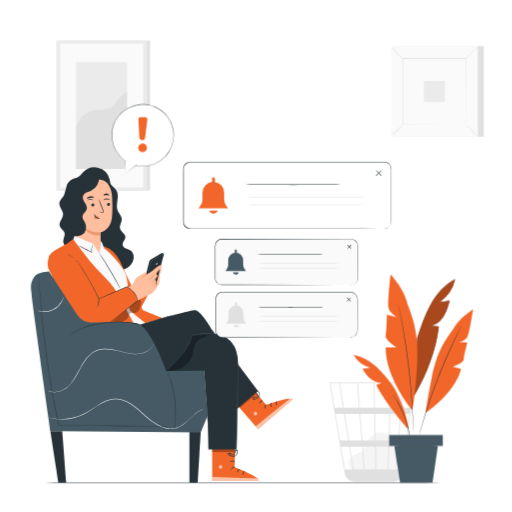
t = 0.00 s
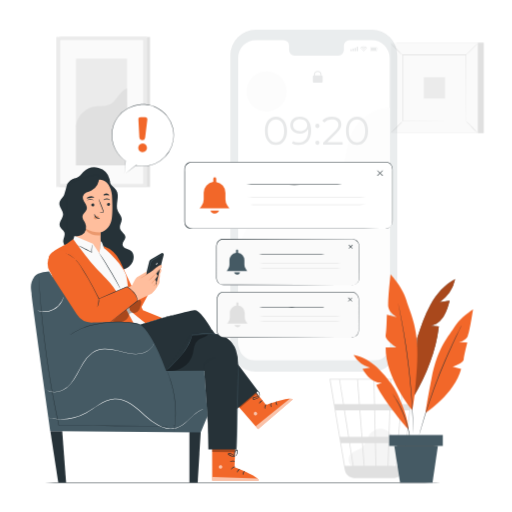
t = 0.26 s
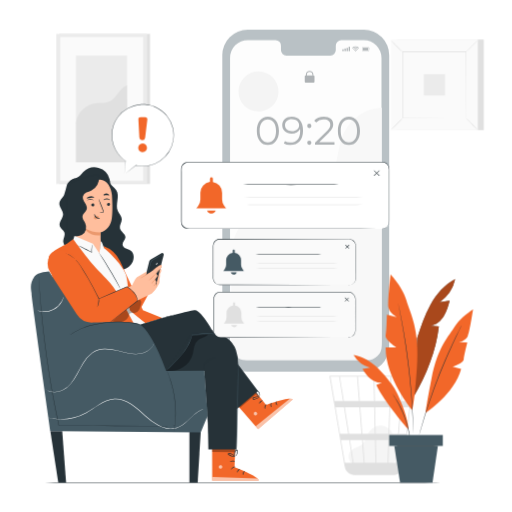
t = 0.49 s
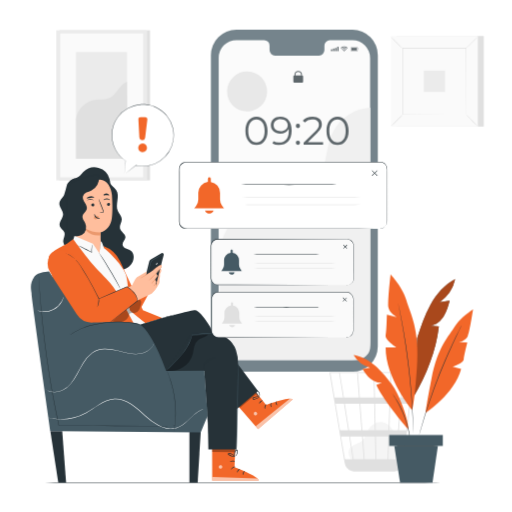
t = 0.75 s
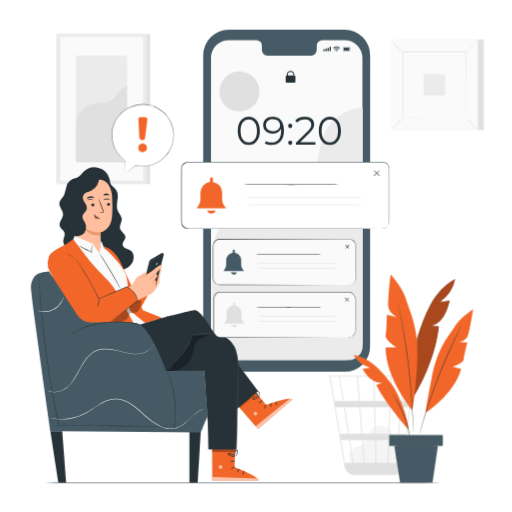
t = 1.01 s
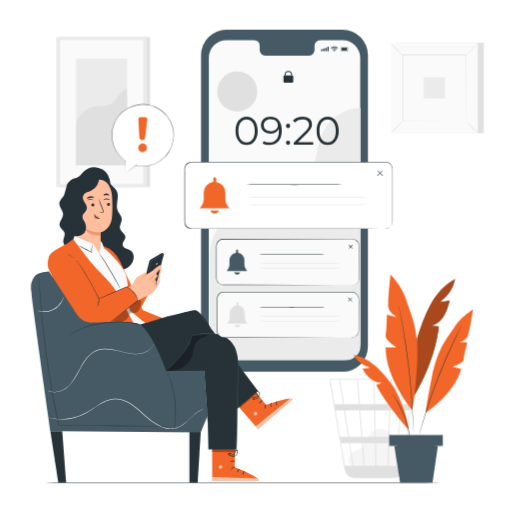
t = 1.24 s

The animated SVG that drew these frames (rendered in a browser with its animation timeline set to each time). Animation: 3 CSS @keyframes rules; one cycle of 1.50 s, repeats indefinitely.

<svg class="animated" id="freepik_stories-push-notifications" xmlns="http://www.w3.org/2000/svg" viewBox="0 0 500 500" version="1.1" xmlns:xlink="http://www.w3.org/1999/xlink" xmlns:svgjs="http://svgjs.com/svgjs"><style>svg#freepik_stories-push-notifications:not(.animated) .animable {opacity: 0;}svg#freepik_stories-push-notifications.animated #freepik--background-complete--inject-32 {animation: 1.5s Infinite  linear floating;animation-delay: 0s;}svg#freepik_stories-push-notifications.animated #freepik--Device--inject-32 {animation: 1.5s 1 forwards cubic-bezier(.36,-0.01,.5,1.38) slideRight;animation-delay: 0s;}svg#freepik_stories-push-notifications.animated #freepik--Notifications--inject-32 {animation: 1.5s Infinite  linear shake;animation-delay: 0s;}            @keyframes floating {                0% {                    opacity: 1;                    transform: translateY(0px);                }                50% {                    transform: translateY(-10px);                }                100% {                    opacity: 1;                    transform: translateY(0px);                }            }                    @keyframes slideRight {                0% {                    opacity: 0;                    transform: translateX(30px);                }                100% {                    opacity: 1;                    transform: translateX(0);                }            }                    @keyframes shake {                10%, 90% {                    transform: translate3d(-1px, 0, 0);                  }                  20%, 80% {                    transform: translate3d(2px, 0, 0);                  }                  30%, 50%, 70% {                    transform: translate3d(-4px, 0, 0);                  }                  40%, 60% {                    transform: translate3d(4px, 0, 0);                  }            }        </style><g id="freepik--background-complete--inject-32" class="animable" style="transform-origin: 263.715px 255.07px;"><rect x="57.96" y="39.59" width="88.51" height="146.52" style="fill: rgb(224, 224, 224); transform-origin: 102.215px 112.85px;" id="ellaecde9qme9" class="animable"></rect><rect x="55.02" y="39.59" width="88.51" height="146.52" style="fill: rgb(235, 235, 235); transform-origin: 99.275px 112.85px;" id="elz2eg65ypi7" class="animable"></rect><rect x="58.79" y="42.56" width="80.98" height="140.57" style="fill: rgb(250, 250, 250); transform-origin: 99.28px 112.845px;" id="el1zuaackbiqm" class="animable"></rect><rect x="74.21" y="60.83" width="49.79" height="104.04" style="fill: rgb(235, 235, 235); transform-origin: 99.105px 112.85px;" id="elt4p2jx2xhem" class="animable"></rect><path d="M74.21,128.05c-.12-9.72,8.62-19.21,18.24-20.56,4.59-.65,9.47.26,13.76-1.5,7.65-3.14,10.09-13.31,17.79-16.32l.35,75.2H74.21Z" style="fill: rgb(224, 224, 224); transform-origin: 99.2794px 127.27px;" id="el741knmzbr2x" class="animable"></path><rect x="387.52" y="45.08" width="84.89" height="88.49" style="fill: rgb(224, 224, 224); transform-origin: 429.965px 89.325px;" id="el0gl71pi74ijl" class="animable"></rect><rect x="381.77" y="45.08" width="84.89" height="88.49" style="fill: rgb(250, 250, 250); transform-origin: 424.215px 89.325px;" id="elaugondb2zgd" class="animable"></rect><path d="M466.68,133.59H381.74V45.05h84.94Zm-84.89-.05h84.84V45.1H381.79Z" style="fill: rgb(224, 224, 224); transform-origin: 424.21px 89.32px;" id="el4ljx2weaw8i" class="animable"></path><rect x="393.18" y="56.97" width="62.07" height="64.7" style="fill: rgb(250, 250, 250); transform-origin: 424.215px 89.32px;" id="el6sud61oy7h3" class="animable"></rect><path d="M393.18,122.1a9.77,9.77,0,0,1-1.53,1.78c-1,1.05-2.39,2.46-3.95,4s-3,2.91-4.05,3.88a9.63,9.63,0,0,1-1.8,1.5,10.18,10.18,0,0,1,1.53-1.78c1-1,2.38-2.46,3.95-4s3-2.92,4.06-3.89A9.82,9.82,0,0,1,393.18,122.1Z" style="fill: rgb(224, 224, 224); transform-origin: 387.515px 127.68px;" id="elf5j2pnpa5q5" class="animable"></path><path d="M455.25,121.94a10.63,10.63,0,0,1,1.78,1.53c1,1,2.46,2.39,4,4s2.9,3,3.88,4.06a9.43,9.43,0,0,1,1.49,1.79,10,10,0,0,1-1.77-1.52c-1.05-1-2.47-2.39-4-4s-2.92-3-3.89-4.06A9.44,9.44,0,0,1,455.25,121.94Z" style="fill: rgb(224, 224, 224); transform-origin: 460.825px 127.63px;" id="el2es0ayc0425" class="animable"></path><path d="M455.08,57.15a9.77,9.77,0,0,1,1.53-1.78c1-1,2.38-2.47,3.94-4s3-2.91,4.06-3.89A10.38,10.38,0,0,1,466.4,46a10,10,0,0,1-1.52,1.77c-1,1.05-2.39,2.47-4,4s-3,2.92-4.06,3.89A11.09,11.09,0,0,1,455.08,57.15Z" style="fill: rgb(224, 224, 224); transform-origin: 460.74px 51.575px;" id="ele0zrzejmrfq" class="animable"></path><path d="M393,57.3a9.77,9.77,0,0,1-1.78-1.53c-1.05-1-2.46-2.38-4-3.94s-2.91-3-3.88-4.06a10.21,10.21,0,0,1-1.5-1.79,9.8,9.8,0,0,1,1.78,1.52c1,1,2.46,2.39,4,4s2.92,3,3.89,4.06A9.86,9.86,0,0,1,393,57.3Z" style="fill: rgb(224, 224, 224); transform-origin: 387.42px 51.64px;" id="elm42tmyek7l" class="animable"></path><path d="M455.08,121.67a1.92,1.92,0,0,1,0-.31c0-.22,0-.52,0-.91,0-.81,0-2,0-3.49,0-3.06,0-7.52-.06-13.18,0-11.34-.07-27.48-.12-46.81l.24.24-61.89,0h0l.27-.28c0,23.75,0,46,0,64.7l-.24-.23,44.82.12,12.58.06,3.34,0h1.16a1.45,1.45,0,0,1-.28,0H454l-3.29,0-12.53.06-45,.12h-.24v-.24c0-18.73,0-40.95,0-64.7V56.7h.29l61.89,0h.24V57c-.06,19.4-.1,35.59-.13,47,0,5.64,0,10.08-.06,13.13q0,2.25,0,3.45c0,.37,0,.66,0,.87S455.08,121.68,455.08,121.67Z" style="fill: rgb(224, 224, 224); transform-origin: 424.15px 89.23px;" id="elc8e3nxgqjuc" class="animable"></path><rect x="413.86" y="78.97" width="20.71" height="20.71" style="fill: rgb(235, 235, 235); transform-origin: 424.215px 89.325px;" id="elwb5u2a4u7se" class="animable"></rect><path d="M344.2,459.75c-1.76-1.51-5.7-6.3-2.66-11.88,1.11-2,3.48-3.06,5.61-4s4.39-1.68,6.16-3.19c3.34-2.84,4.26-7.55,6.48-11.34,2.54-4.35,7.29-7.61,12.31-7.38,5.74.26,10.53,4.95,12.7,10.3s2.25,11.29,2.3,17.07c0,3.19-.12,6.79-2.47,8.95-2.16,2-5.41,2-8.35,1.92l-31.39-1" style="fill: rgb(245, 245, 245); transform-origin: 363.762px 441.087px;" id="elh3zpdcrldo6" class="animable"></path><path d="M404.25,373.43H321.69l14.87,88.67a9.9,9.9,0,0,0,7.05,7.9l.29.08c.24.06.48.14.73.19a10.41,10.41,0,0,0,1.68.19l0,.09.4-.07h36.8a10.4,10.4,0,0,0,2-.2,9.94,9.94,0,0,0,8.35-8.67l7.17-61.1.32-2.43h0l2.83-24.19ZM388.67,430H380.2l.86-25.73h9.81Zm3-25.73h8.12l-3,25.73H389.5Zm-24.2,54.26L367,436.16h12.21l-.75,22.36ZM354.3,436.16h11.85l.52,22.36H356Zm.92,22.36h-9.94c-.95-6-2.18-13.88-3.51-22.36h11.71ZM353.82,430l-2-25.73h13.6L366,430Zm13,0-.59-25.73h14L379.38,430Zm-.73-31.91-.55-23.83h15.68l-.79,23.83Zm-.82,0H351.34l-1.85-23.83h15.24Zm-14.76,0H335.77c-.52-3.29-1-6.4-1.46-9.21-1.54-9.63-2.12-13.26-2.44-14.62h16.8Zm.48,6.18L353,430H340.8c-.41-2.61-.82-5.25-1.24-7.89-.95-6.08-1.91-12.15-2.81-17.84ZM340,430h-8l-4.32-25.73h8.23C337.18,412.21,338.57,421.06,340,430Zm1,6.17c1.22,7.74,2.41,15.37,3.51,22.36h-7.66L333,436.16Zm38.31,22.36.75-22.36h8.15l-1.91,22.36Zm2-60.44.79-23.83h11.39l-2,23.83Zm-50.17-23.83c.33,1.72,1.83,11.1,3.85,23.83h-8.29l-4-23.83Zm62.35,84.27h-6.38L389,436.16h7.09Zm7.09-60.44h-8.31l2-23.83h9.07Z" style="fill: rgb(224, 224, 224); transform-origin: 362.97px 421.99px;" id="elwmv17xf48fb" class="animable"></path></g><g id="freepik--Floor--inject-32" class="animable" style="transform-origin: 236.99px 471.41px;"><path d="M451.24,471.41c0,.15-95.93.26-214.24.26s-214.26-.11-214.26-.26,95.91-.26,214.26-.26S451.24,471.27,451.24,471.41Z" style="fill: rgb(38, 50, 56); transform-origin: 236.99px 471.41px;" id="eln84l8d63p27" class="animable"></path></g><g id="freepik--Device--inject-32" class="animable" style="transform-origin: 279.8px 196.04px;"><path d="M336.51,363.08,223,363a24.73,24.73,0,0,1-24.71-24.73l0-284.56A24.73,24.73,0,0,1,223.09,29l113.51.07a24.73,24.73,0,0,1,24.71,24.73l-.06,284.55A24.72,24.72,0,0,1,336.51,363.08Z" style="fill: rgb(69, 90, 100); transform-origin: 279.8px 196.04px;" id="elx4qvege6cyn" class="animable"></path><path d="M336.48,39.14h-22a5.46,5.46,0,0,0-5.34,5.58v4a5.46,5.46,0,0,1-5.34,5.58l-42.9,0a5.47,5.47,0,0,1-5.34-5.59v-4a5.47,5.47,0,0,0-5.34-5.59h-27a17.31,17.31,0,0,0-17.33,17.31l-.05,277.75a17.32,17.32,0,0,0,17.3,17.32l113.28.06a17.31,17.31,0,0,0,17.33-17.31l0-277.75A17.32,17.32,0,0,0,336.48,39.14Z" style="fill: rgb(250, 250, 250); transform-origin: 279.795px 195.34px;" id="el7t9ltw9gep" class="animable"></path><rect x="315.54" y="48.15" width="1.26" height="1.76" style="fill: rgb(38, 50, 56); transform-origin: 316.17px 49.03px;" id="elt6t5tb3rzts" class="animable"></rect><rect x="317.59" y="47.37" width="1.26" height="2.55" style="fill: rgb(38, 50, 56); transform-origin: 318.22px 48.645px;" id="el1of33ugtc5n" class="animable"></rect><rect x="319.63" y="46.78" width="1.26" height="3.14" style="fill: rgb(38, 50, 56); transform-origin: 320.26px 48.35px;" id="elwmmh7sohel" class="animable"></rect><rect x="321.68" y="45.64" width="1.26" height="4.28" style="fill: rgb(38, 50, 56); transform-origin: 322.31px 47.78px;" id="el4aocw5jh0v1" class="animable"></rect><path d="M341.51,50H335.2a.46.46,0,0,1-.46-.45V46.41a.45.45,0,0,1,.45-.45h6.32a.11.11,0,0,1,.08,0,.16.16,0,0,1,0,.09v1h.68a.12.12,0,0,1,.12.12v1.51a.12.12,0,0,1-.12.11h-.68v1A.11.11,0,0,1,341.51,50Zm-.12-3.81h-6.2a.22.22,0,0,0-.22.22v3.14a.22.22,0,0,0,.23.22h6.19v-1a.12.12,0,0,1,.12-.12h.67V47.34h-.67a.11.11,0,0,1-.12-.11Z" style="fill: rgb(38, 50, 56); transform-origin: 338.565px 47.9799px;" id="el55miapzp9sn" class="animable"></path><polygon points="335.49 49.26 335.49 46.71 340.88 46.71 340.88 47.86 340.88 48.11 340.88 49.26 335.49 49.26" style="fill: rgb(38, 50, 56); transform-origin: 338.185px 47.985px;" id="elmjohz6e73" class="animable"></polygon><path d="M329,49.76a.47.47,0,0,0-.46-.46.46.46,0,0,0-.46.46.45.45,0,0,0,.46.46A.46.46,0,0,0,329,49.76Z" style="fill: rgb(38, 50, 56); transform-origin: 328.54px 49.7601px;" id="el82dveut5h8q" class="animable"></path><path d="M326.92,48.65l.59.59a1.39,1.39,0,0,1,2,0l.59-.59A2.22,2.22,0,0,0,328.5,48,2.25,2.25,0,0,0,326.92,48.65Z" style="fill: rgb(38, 50, 56); transform-origin: 328.51px 48.6199px;" id="elhm41a0ao509" class="animable"></path><path d="M328.5,46.68a3.52,3.52,0,0,0-2.5,1l.58.59a2.72,2.72,0,0,1,3.83,0l.59-.59A3.54,3.54,0,0,0,328.5,46.68Z" style="fill: rgb(38, 50, 56); transform-origin: 328.5px 47.4749px;" id="elh5z3k5sy96q" class="animable"></path><path d="M325,46.76l.59.59a4.06,4.06,0,0,1,5.74,0l.59-.59a4.9,4.9,0,0,0-6.92,0Z" style="fill: rgb(38, 50, 56); transform-origin: 328.46px 46.3398px;" id="eljc8s146g2ui" class="animable"></path><rect x="278.81" y="73.7" width="9.52" height="7.07" rx="0.95" style="fill: rgb(38, 50, 56); transform-origin: 283.57px 77.235px;" id="el84ptfikjqh9" class="animable"></rect><path d="M280.91,74.16h-1V73a3.66,3.66,0,1,1,7.31,0v.76h-1V73a2.66,2.66,0,1,0-5.31,0Z" style="fill: rgb(38, 50, 56); transform-origin: 283.565px 71.6543px;" id="el5vi1h6gb1v" class="animable"></path><path d="M207,248.89a51,51,0,0,1,26.18-44c11-6,23.82-7.56,36.05-10.37s24.91-7.45,32.47-17.46c10.22-13.53,8.27-32.76,15.65-48A43.19,43.19,0,0,1,354,105.19V337.7a14.13,14.13,0,0,1-14.13,14.13H221.15A14.14,14.14,0,0,1,207,337.7Z" style="fill: rgb(235, 235, 235); transform-origin: 280.5px 228.51px;" id="elcjfr4wqlu97" class="animable"></path><path d="M232,127.79c0-8.62,4.52-13.76,10.79-13.76s10.82,5.14,10.82,13.76-4.56,13.77-10.82,13.77S232,136.41,232,127.79Zm18.75,0c0-7.23-3.25-11.21-8-11.21s-8,4-8,11.21,3.25,11.22,8,11.22S250.77,135,250.77,127.79Z" style="fill: rgb(38, 50, 56); transform-origin: 242.805px 127.795px;" id="el3xpp8b9bf55" class="animable"></path><path d="M277.14,127.56c0,9.2-5,14-12.37,14a12.45,12.45,0,0,1-6.42-1.47l1.12-2.24a9.56,9.56,0,0,0,5.26,1.27c5.84,0,9.59-3.75,9.59-11.1,0-.61,0-1.39-.12-2.2-1.35,3-4.52,4.64-8.27,4.64-5.38,0-9.13-3.17-9.13-8.12s4-8.31,9.24-8.31C273.23,114,277.14,119,277.14,127.56Zm-3.83-5.37c0-3-2.47-5.8-7.15-5.8-3.91,0-6.61,2.28-6.61,5.87s2.63,5.84,6.8,5.84S273.31,125.55,273.31,122.19Z" style="fill: rgb(38, 50, 56); transform-origin: 266.97px 127.801px;" id="elz8916kdc6cj" class="animable"></path><path d="M281.2,122.92a2,2,0,0,1,2.05-2.09,2.07,2.07,0,0,1,2.08,2.09,2.11,2.11,0,0,1-2.08,2.13A2.08,2.08,0,0,1,281.2,122.92Zm0,16.47a2,2,0,0,1,2.05-2.09,2.07,2.07,0,0,1,2.08,2.09,2.11,2.11,0,0,1-2.08,2.13A2.08,2.08,0,0,1,281.2,139.39Z" style="fill: rgb(38, 50, 56); transform-origin: 283.264px 131.175px;" id="elxjtqxcqluee" class="animable"></path><path d="M307.84,138.85v2.48h-19v-2l11.25-11c3.06-3,3.64-4.83,3.64-6.69,0-3.13-2.21-5.06-6.34-5.06a9.2,9.2,0,0,0-7.39,3l-2-1.71c2.09-2.47,5.45-3.86,9.59-3.86,5.49,0,9,2.78,9,7.3,0,2.6-.81,4.92-4.45,8.47l-9.2,9Z" style="fill: rgb(38, 50, 56); transform-origin: 297.92px 127.67px;" id="elfgvyban1g86" class="animable"></path><path d="M311.16,127.79c0-8.62,4.52-13.76,10.79-13.76s10.82,5.14,10.82,13.76-4.56,13.77-10.82,13.77S311.16,136.41,311.16,127.79Zm18.75,0c0-7.23-3.25-11.21-8-11.21s-8,4-8,11.21S317.23,139,322,139,329.91,135,329.91,127.79Z" style="fill: rgb(38, 50, 56); transform-origin: 321.965px 127.795px;" id="elwv2o0jlqycl" class="animable"></path><g id="el8wnf8y7to2"><circle cx="233.63" cy="89.32" r="19.54" style="fill: rgb(224, 224, 224); transform-origin: 233.63px 89.32px; transform: rotate(-77.87deg);" class="animable" id="elktkcp7cjope"></circle></g></g><g id="freepik--Character--inject-32" class="animable" style="transform-origin: 157.987px 317.378px;"><path d="M127.65,244.76c-1.41-1-3.15-1.42-4.72-2.16s-3.09-2-3.24-3.76c-.21-2.56,2.61-4.49,2.78-7,.23-3.61-4.65-5.58-5.36-9.12-.59-2.94,1.9-5.71,1.8-8.71s-2.7-5.23-3.88-8c-2.76-6.38,2.32-14.61-1.53-20.4a28.87,28.87,0,0,0-3.9-4c-1.32-1.32-2.47-3-2.31-4.91l-7.22-3.28c-2.42-3.7-7.91-3.84-12-2.26s-7.75,4.41-12,5.47c-2.08.51-1.78-2.57-3.88-2.14-2.77.56-6.16,3.79-7,6.47-.84,2.87-1.43,6.05-2.45,8.87-1.13,3.11-4.46,5.28-4.78,8.58-.36,3.84,3.61,7,3.62,10.84,0,4.15-4.58,7.87-3.12,11.76.84,2.22,3.4,3.41,4.3,5.61,1.23,3-1.22,6.38-1,9.65s2.94,5.67,5.51,7.63A115.91,115.91,0,0,0,99.7,261.72c5.07,1.74,10.41,3.07,15.75,2.59s10.71-3,13.51-7.62C131.25,252.94,131.23,247.33,127.65,244.76Z" style="fill: rgb(38, 50, 56); transform-origin: 94.2358px 217.307px;" id="el8v86ltvequ5" class="animable"></path><path d="M107,174.89a15.24,15.24,0,0,0-25.64-7c-1.54,1.56-2.76,3.47-4.58,4.69-2.06,1.39-2.36,1-4.66,1.89s-6.53,7.32-6.46,9.8l-1.15,10.86c.09,2.54,3.36,4,5.76,3.14s4-3.08,5.28-5.28S78,188.41,80.1,187c3.45-2.43,8.13-1.59,12.26-.75s8.92,1.45,12.15-1.27C107.29,182.59,107.89,178.42,107,174.89Z" style="fill: rgb(38, 50, 56); transform-origin: 85.946px 180.932px;" id="elur6dka0kpli" class="animable"></path><path d="M109.28,190.39c-.47-7.07-5.17-15.73-12.21-15l-22,5.61a4.14,4.14,0,0,0-3.69,4.21l2.47,53-.16,0s9,18.95,23.48,14.38c2.88-.91.26-8.06.84-11.3l.14,0c0-.38,0-.74,0-1.11a34.78,34.78,0,0,0,.09-7.28h0c0-4.28,0-6,0-6s9-1.52,10.87-13.3C110.1,207.85,109.79,198.24,109.28,190.39Z" style="fill: rgb(255, 190, 157); transform-origin: 90.5688px 214.324px;" id="elilzzu19ytnn" class="animable"></path><path d="M107.46,199.47A1.51,1.51,0,0,1,106,201a1.45,1.45,0,0,1-1.56-1.36,1.52,1.52,0,0,1,1.46-1.53A1.44,1.44,0,0,1,107.46,199.47Z" style="fill: rgb(38, 50, 56); transform-origin: 105.95px 199.555px;" id="eldwtoil20f6v" class="animable"></path><path d="M107.2,195.39c-.18.2-1.33-.64-3-.64s-2.81.83-3,.63.1-.45.62-.82a4.17,4.17,0,0,1,2.4-.75,4,4,0,0,1,2.35.76C107.12,195,107.3,195.3,107.2,195.39Z" style="fill: rgb(38, 50, 56); transform-origin: 104.184px 194.615px;" id="eldzjn5gamwx" class="animable"></path><path d="M92.09,200a1.5,1.5,0,0,1-1.45,1.52,1.44,1.44,0,0,1-1.56-1.36,1.5,1.5,0,0,1,1.45-1.52A1.44,1.44,0,0,1,92.09,200Z" style="fill: rgb(38, 50, 56); transform-origin: 90.585px 200.08px;" id="elpimhbjst7yq" class="animable"></path><path d="M91.22,195.73c-.18.2-1.33-.65-3-.64s-2.81.83-3,.63.1-.45.62-.83a4.22,4.22,0,0,1,2.4-.74,4,4,0,0,1,2.35.75C91.14,195.29,91.31,195.64,91.22,195.73Z" style="fill: rgb(38, 50, 56); transform-origin: 88.2021px 194.955px;" id="el4tnk0y59kxc" class="animable"></path><path d="M97.15,207.78a10.41,10.41,0,0,1,2.64-.49c.41,0,.81-.12.88-.41a2.2,2.2,0,0,0-.28-1.23c-.4-1-.81-2.05-1.24-3.16-1.71-4.49-3-8.19-2.77-8.26s1.72,3.52,3.43,8c.41,1.11.81,2.17,1.18,3.18a2.4,2.4,0,0,1,.22,1.63,1.05,1.05,0,0,1-.68.61,3.35,3.35,0,0,1-.7.1A10.92,10.92,0,0,1,97.15,207.78Z" style="fill: rgb(38, 50, 56); transform-origin: 98.8095px 201.039px;" id="eltnetbj4eyxt" class="animable"></path><path d="M98.32,227a30,30,0,0,1-15.79-4.17s3.84,8.08,15.63,7Z" style="fill: rgb(235, 153, 110); transform-origin: 90.425px 226.38px;" id="elesiq4bci19v" class="animable"></path><path d="M96.47,211.7a2.92,2.92,0,0,0-2.63-1.09,2.66,2.66,0,0,0-1.84,1,1.69,1.69,0,0,0-.13,1.94,2,2,0,0,0,2.14.53,6.11,6.11,0,0,0,2.07-1.24,1.78,1.78,0,0,0,.46-.49.53.53,0,0,0,0-.6" style="fill: rgb(235, 153, 110); transform-origin: 94.1287px 212.393px;" id="elaqguayox6q6" class="animable"></path><path d="M92.37,208.91c.26,0,.27,1.75,1.78,3s3.39,1.05,3.41,1.3-.42.34-1.21.36a4.43,4.43,0,0,1-2.85-1,3.84,3.84,0,0,1-1.38-2.51C92.05,209.34,92.25,208.9,92.37,208.91Z" style="fill: rgb(38, 50, 56); transform-origin: 94.8331px 211.24px;" id="eli0hamqhdim" class="animable"></path><path d="M92,192.88c-.16.45-1.79.24-3.69.47s-3.45.76-3.71.37c-.11-.19.16-.61.78-1a6.15,6.15,0,0,1,2.74-1,6.27,6.27,0,0,1,2.89.34C91.66,192.33,92,192.67,92,192.88Z" style="fill: rgb(38, 50, 56); transform-origin: 88.288px 192.768px;" id="elxe2rbj7sjvh" class="animable"></path><path d="M106.59,190.69c-.28.37-1.4,0-2.75,0s-2.48.26-2.75-.13c-.11-.19.07-.56.56-.91a4,4,0,0,1,4.44.13C106.56,190.13,106.72,190.51,106.59,190.69Z" style="fill: rgb(38, 50, 56); transform-origin: 103.846px 189.947px;" id="ellqsbqjtfq59" class="animable"></path><path d="M96.68,172.41l-1-1.28a75.72,75.72,0,0,0-19.82,5.06c-2.54,1-5.1,2.26-6.84,4.38-2.38,2.91-2.76,6.93-3,10.68-1,14.3-1.89,29,2.61,42.63,1.08-1.74,3.2-2.52,5.21-2.91s4.12-.52,6-1.45a8.11,8.11,0,0,0,4-5.16,9.67,9.67,0,0,0-.73-6.56c-1.09-2.27-3-4.46-2.56-6.93s3.46-4.06,4.16-6.6c1.21-4.39-5-8.33-3.71-12.71A6.15,6.15,0,0,1,84.33,188c1.5-.75,3.15-1.17,4.67-1.88A13.78,13.78,0,0,0,96.68,172.41Z" style="fill: rgb(38, 50, 56); transform-origin: 80.9764px 202.505px;" id="ele4zi7qg9cue" class="animable"></path><path d="M156.16,262.23l-13.78,21.44a5.51,5.51,0,0,0,4.84,2.4c3.32-.14,7.88-8.42,8.42-10.09s-.19-3.29.3-4.41.3-4.18.3-4.18C156.17,267.57,159.22,263.49,156.16,262.23Z" style="fill: rgb(255, 190, 157); transform-origin: 149.953px 274.154px;" id="elh2ny6gnx39v" class="animable"></path><path d="M138.57,283.66l7.18-28.39a3.26,3.26,0,0,1,1.53-2l10.43-5.95a1.44,1.44,0,0,1,1.87.41h0a1.44,1.44,0,0,1,.23,1.19l-7.6,29.88Z" style="fill: rgb(38, 50, 56); transform-origin: 149.211px 265.398px;" id="elj68c8xo46yo" class="animable"></path><polygon points="134.95 305.66 151.62 274.87 145.34 266.74 121.88 284.54 128.03 301.46 134.95 305.66" style="fill: #F26729; transform-origin: 136.75px 286.2px;" id="elhathwfdagvo" class="animable"></polygon><path d="M151.82,281.55a7.19,7.19,0,0,0,.32-1.27,9.47,9.47,0,0,0-.35-3.56l0-.07,0-.07A1.92,1.92,0,0,0,152,275a3.06,3.06,0,0,0-1.17-1.45l-.18-.12.12-.19,1.89-2.82a3.63,3.63,0,0,0,.44-.73,1,1,0,0,0-.06-.74,3.54,3.54,0,0,0-1.16-1.32l-.24-.17.19-.22c.51-.58,1.08-1.16,1.65-1.75a37.25,37.25,0,0,0,2.75-3.17,9.55,9.55,0,0,0,1-1.63,2.48,2.48,0,0,0,.25-.82c0-.26-.1-.4-.25-.43h-.06a1.85,1.85,0,0,0-.94.15,10.38,10.38,0,0,0-1,.43c-.61.33-1.18.67-1.7,1-1,.68-1.95,1.32-2.68,1.85l-1.71,1.24a2.82,2.82,0,0,1-.63.42,2.85,2.85,0,0,1,.54-.53c.37-.33.92-.79,1.63-1.36s1.59-1.23,2.63-1.94c.53-.36,1.09-.72,1.72-1.07a8.41,8.41,0,0,1,1-.47,2,2,0,0,1,1.25-.17h-.06a.82.82,0,0,1,.7.92,2.9,2.9,0,0,1-.28,1,9.68,9.68,0,0,1-1.06,1.73,34.3,34.3,0,0,1-2.78,3.23c-.57.59-1.14,1.17-1.65,1.74l0-.39a4,4,0,0,1,1.34,1.56,1.52,1.52,0,0,1,.06,1.09,3.8,3.8,0,0,1-.5.83c-.68,1-1.33,1.94-1.94,2.82l0-.32a3.46,3.46,0,0,1,1.3,1.7,2.31,2.31,0,0,1-.27,1.89l0-.14a8.89,8.89,0,0,1,.19,3.68,3.61,3.61,0,0,1-.31.95C151.9,281.46,151.84,281.56,151.82,281.55Z" style="fill: rgb(235, 153, 110); transform-origin: 153.219px 270.253px;" id="el3lgp82xd9xj" class="animable"></path><path d="M159.58,247.72a4.23,4.23,0,0,1-.86.6c-.57.36-1.4.87-2.44,1.49L152.63,252l-2.16,1.25a10,10,0,0,0-2.18,1.43,4.46,4.46,0,0,0-1.1,2.25c-.22.84-.43,1.64-.63,2.42l-1.09,4.09c-.32,1.16-.59,2.1-.79,2.74a4.1,4.1,0,0,1-.35,1,3.63,3.63,0,0,1,.16-1c.13-.66.35-1.61.62-2.78s.62-2.6,1-4.12q.28-1.17.6-2.43a5,5,0,0,1,1.22-2.5,11.16,11.16,0,0,1,2.3-1.5l2.18-1.22,3.7-2c1.06-.58,1.92-1,2.52-1.34A3.92,3.92,0,0,1,159.58,247.72Z" style="fill: rgb(69, 90, 100); transform-origin: 151.955px 257.45px;" id="eli7xzzn00mwe" class="animable"></path><path d="M152.67,257.42c-.26.62-.29,1.2-.07,1.29s.61-.33.87-.95.29-1.19.07-1.29S152.93,256.81,152.67,257.42Z" style="fill: rgb(255, 255, 255); transform-origin: 153.07px 257.589px;" id="elhzkxywws1v" class="animable"></path><path d="M100.75,240.21h0a29,29,0,0,1,16.42,14.95l22.38,47.62,19.28,7.82-17,4.89L126.73,304.4Z" style="fill: #F26729; transform-origin: 129.79px 277.85px;" id="elcmyay5asnxe" class="animable"></path><path d="M141.85,315.49l-8.12,6.26L93.21,280.07,70.05,238.23l2.68-7.78,17.91,7.46,6.41,9.48,1.43-12L99.63,237l1.87,5.07s17.58,14.63,21.38,26.22C126,278,125.05,298,127,303.4Z" style="fill: rgb(250, 250, 250); transform-origin: 105.95px 276.1px;" id="eljbtw1v5t70i" class="animable"></path><path d="M65.71,237.69c-.27.81-17.32,7.66-18.13,13.63s12.25,52.13,12.25,52.13l20.71,18.3h53.19l-16.87-31.59A80.22,80.22,0,0,0,103.2,271.6c-5-5.06-11-11.32-14.14-15.05-3.37-4.05-17.66-23-17.66-23Z" style="fill: #F26729; transform-origin: 90.6369px 277.65px;" id="eltsq38g8gqqo" class="animable"></path><path d="M76.38,239.58a21.1,21.1,0,0,1,3,1.35c1.83.9,4.34,2.16,7.1,3.59l3.14,1.64-.36.24a22.72,22.72,0,0,1,.33-5.58,7.67,7.67,0,0,1,.59-2.11,21.73,21.73,0,0,1-.28,2.16,27.34,27.34,0,0,0-.15,5.49l0,.44-.39-.2L86.26,245c-2.76-1.43-5.24-2.75-7-3.73A21.85,21.85,0,0,1,76.38,239.58Z" style="fill: rgb(38, 50, 56); transform-origin: 83.28px 242.755px;" id="ely1ndp4zrxwl" class="animable"></path><path d="M117.38,281.68a10.07,10.07,0,0,1-.85-1.35l-2.17-3.77c-1.82-3.19-4.36-7.58-7.22-12.39s-5.53-9.12-7.46-12.24l-2.29-3.7a9.65,9.65,0,0,1-.78-1.39,8.47,8.47,0,0,1,1,1.28c.59.84,1.42,2.07,2.43,3.61,2,3.07,4.72,7.36,7.6,12.18s5.35,9.24,7.09,12.47c.88,1.62,1.57,2.93,2,3.85A9.74,9.74,0,0,1,117.38,281.68Z" style="fill: rgb(38, 50, 56); transform-origin: 106.995px 264.26px;" id="elo4qfrfcfvc8" class="animable"></path><g id="el5sq4dz4nrfh"><g style="opacity: 0.3; transform-origin: 122.921px 303.569px;" class="animable" id="el1gi0omq21ll"><path d="M109.19,313.86c3.09.52,6.26,1,9.34.46s6.09-2.53,7.06-5.51a5.86,5.86,0,0,1,1.15-2.67c1.19-1.1,3.09-.42,4.7-.57a5.89,5.89,0,0,0,4.28-3,17.33,17.33,0,0,0,1.79-5.09,7.72,7.72,0,0,0,.32-2.65,2.66,2.66,0,0,0-1.38-2.15c-1.22-.55-2.6.25-3.68,1C124,300,116,307.34,108,314.64" id="elagjicx4a7q" class="animable" style="transform-origin: 122.921px 303.569px;"></path></g></g><path d="M129.06,278.62s3.05-7,4.67-8,9.71-5.69,9.71-5.69l-1,3.85,7.91-5.49c1-.65,6.61-5.78,7.61-3.78.73,1.44-3.88,5.24-4.5,6.09-1.54,2.11-1,1.92-1,1.92s1.67,1,.83,2.5a33.57,33.57,0,0,1-2.26,3.32s2.2.78.92,3.64a7.68,7.68,0,0,1,.22,3.67c-.36,2.14-4.22,6.19-4.22,6.19L128.65,296l-7.76-13.16Z" style="fill: rgb(255, 190, 157); transform-origin: 139.464px 277.525px;" id="elnp8vz2vntkp" class="animable"></path><path d="M84.25,265.46,96.59,291.8,124,279.92s11.35,6.62,9.78,13.86L109.08,314a22.06,22.06,0,0,1-16.69,4.85h0a22.08,22.08,0,0,1-15.77-9.79L58.78,281.94l-10-16.31a15.22,15.22,0,0,1,.42-16.87,12.29,12.29,0,0,1,3.52-3.31C57.19,242.74,70.43,241.56,84.25,265.46Z" style="fill: #F26729; transform-origin: 90.1811px 281.532px;" id="el5024qyhi1bt" class="animable"></path><path d="M144.93,267a23.07,23.07,0,0,1-4,2.77,24.27,24.27,0,0,1-4.28,2.35,25.39,25.39,0,0,1,4-2.77A25.23,25.23,0,0,1,144.93,267Z" style="fill: rgb(235, 153, 110); transform-origin: 140.79px 269.56px;" id="elyjt7taiocxn" class="animable"></path><path d="M152.64,266.74a27.44,27.44,0,0,1-3.59,3.88,29.62,29.62,0,0,1-3.93,3.53,28.76,28.76,0,0,1,3.59-3.88A29.48,29.48,0,0,1,152.64,266.74Z" style="fill: rgb(235, 153, 110); transform-origin: 148.88px 270.445px;" id="eleqcokvvc4lw" class="animable"></path><path d="M151.61,272.68a8.63,8.63,0,0,1-1.68,2.35c-1,1.21-2,2.13-2.06,2a8.77,8.77,0,0,1,1.69-2.36A8.64,8.64,0,0,1,151.61,272.68Z" style="fill: rgb(235, 153, 110); transform-origin: 149.74px 274.861px;" id="eljasht8t6zh8" class="animable"></path><path d="M152,276.68c.11.09-.32.73-.86,1.51s-1,1.4-1.13,1.33.17-.81.73-1.61S151.87,276.59,152,276.68Z" style="fill: rgb(235, 153, 110); transform-origin: 150.999px 278.098px;" id="elhqueqq0lbuk" class="animable"></path><path d="M104.88,316.64s0-.05.12-.12l.39-.33,1.55-1.25,5.92-4.68L134,293.72l-.09.17a10.35,10.35,0,0,0-.77-4,16.8,16.8,0,0,0-2.27-3.71,29,29,0,0,0-7-6l.23,0-14.17,6.16L96.69,292l-.22.09-.11-.21c-3.63-7.15-7-13.87-10.38-19.71-1.69-2.93-3.36-5.64-4.94-8.17s-3-4.87-4.49-6.89a25.45,25.45,0,0,0-8.52-7.9c-.59-.35-1.14-.62-1.62-.85s-.87-.42-1.21-.56l-.74-.33a1.27,1.27,0,0,1-.25-.12A24.43,24.43,0,0,1,72.29,252a29,29,0,0,1,4.53,5c1.5,2,3,4.36,4.55,6.88s3.29,5.22,5,8.15c3.44,5.84,6.81,12.56,10.46,19.7l-.33-.12,13.19-5.74,14.17-6.15.12-.05.11.07a29.44,29.44,0,0,1,7.12,6.14,17.84,17.84,0,0,1,2.33,3.83,11.22,11.22,0,0,1,.79,4.24v.1l-.09.07L113,310.47l-6,4.58-1.59,1.2-.42.3Z" style="fill: rgb(38, 50, 56); transform-origin: 99.2702px 281.995px;" id="el3jmqqysg6t" class="animable"></path><path d="M94.93,300.08c-.15-.06.61-1.94,1-4.37s.4-4.46.56-4.47a10.33,10.33,0,0,1,0,4.56A10.18,10.18,0,0,1,94.93,300.08Z" style="fill: rgb(38, 50, 56); transform-origin: 95.8277px 295.66px;" id="elzlit5p3b7h" class="animable"></path><path d="M245.46,377.45l14.33,17.95s23.06-8.53,26-5.47L252,419l-23.47-27Z" style="fill: #F26729; transform-origin: 257.16px 398.225px;" id="elt4v1sagyoj" class="animable"></path><g id="elzl5p2f1v4i"><g style="opacity: 0.6; transform-origin: 249.475px 403.901px;" class="animable" id="elpp1bl1dgqvr"><path d="M248.08,402.92a1.81,1.81,0,0,0,.4,2.39,1.75,1.75,0,0,0,2.38-.37,1.93,1.93,0,0,0-.44-2.54,1.82,1.82,0,0,0-2.43.67" style="fill: rgb(255, 255, 255); transform-origin: 249.475px 403.901px;" id="el9uckgem9llq" class="animable"></path></g></g><g id="el8c1qw4g2hci"><g style="opacity: 0.6; transform-origin: 267.775px 404.095px;" class="animable" id="eldmt2ss62j8"><path d="M252,419l-2.26-2.82L283,389.36s2.07-.64,2.81.57Z" style="fill: rgb(255, 255, 255); transform-origin: 267.775px 404.095px;" id="elho19pocsh1f" class="animable"></path></g></g><path d="M260.19,394.76c.14.17-.62,1-1,2.18s-.19,2.3-.4,2.36-.78-1.1-.32-2.58S260.1,394.58,260.19,394.76Z" style="fill: rgb(38, 50, 56); transform-origin: 259.251px 397.017px;" id="el13esgiphvd" class="animable"></path><path d="M265,393.18c.17.13-.3,1-.26,2.21s.51,2.05.34,2.19-1.08-.71-1.1-2.18S264.86,393,265,393.18Z" style="fill: rgb(38, 50, 56); transform-origin: 264.548px 395.376px;" id="elbl19mg14qpf" class="animable"></path><path d="M270.66,395.7c-.12.16-1.06-.47-1.42-1.73s.12-2.29.3-2.22.13,1,.43,2S270.81,395.54,270.66,395.7Z" style="fill: rgb(38, 50, 56); transform-origin: 269.898px 393.736px;" id="el08wsow4epw5" class="animable"></path><path d="M256.47,391c.06.21-.89.64-1.77,1.5s-1.35,1.78-1.56,1.72,0-1.26,1-2.26S256.44,390.83,256.47,391Z" style="fill: rgb(38, 50, 56); transform-origin: 254.769px 392.58px;" id="elkvpaqotm8lf" class="animable"></path><g id="elohaugwrxot"><g style="opacity: 0.3; transform-origin: 241.27px 389.67px;" class="animable" id="elolmon7y6j2n"><polygon points="248.3 381.01 250.85 384.21 234.11 398.33 231.69 395.55 248.3 381.01" id="eluzhxxogdpmr" class="animable" style="transform-origin: 241.27px 389.67px;"></polygon></g></g><path d="M253.51,387.47c.07.06-.5.72-1.7,1.44a9.92,9.92,0,0,1-2.23,1,11.82,11.82,0,0,1-1.42.32,2.85,2.85,0,0,1-.85,0,1,1,0,0,1-.83-.82,1.18,1.18,0,0,1,.4-1,2.51,2.51,0,0,1,.71-.46,7.95,7.95,0,0,1,3.8-.86,3.71,3.71,0,0,1,2.18.52c0,.12-.86-.07-2.17,0a9.44,9.44,0,0,0-2.24.45,8.22,8.22,0,0,0-1.23.54c-.44.21-.75.47-.7.71,0,.09,0,.11.2.15a2.35,2.35,0,0,0,.63,0,13.08,13.08,0,0,0,1.33-.25,12.85,12.85,0,0,0,2.17-.78A14.42,14.42,0,0,1,253.51,387.47Z" style="fill: rgb(38, 50, 56); transform-origin: 250.022px 388.671px;" id="elmviuj44yi1" class="animable"></path><path d="M253.5,387.89c0,.07-.87-.24-1.85-1.26a7.18,7.18,0,0,1-1.81-3.45,1.84,1.84,0,0,1,.35-1.78,1,1,0,0,1,1.11-.13,3,3,0,0,1,.71.47,5.08,5.08,0,0,1,1.75,3.51c.1,1.44-.42,2.23-.49,2.19a16,16,0,0,0,0-2.13,5,5,0,0,0-.83-2.05,4.31,4.31,0,0,0-.87-.95c-.36-.31-.74-.49-.85-.34a1.29,1.29,0,0,0-.11,1.07,6.25,6.25,0,0,0,.37,1.27,8,8,0,0,0,1.12,2C252.86,387.32,253.57,387.78,253.5,387.89Z" style="fill: rgb(38, 50, 56); transform-origin: 251.759px 384.529px;" id="eltm9cbe6nc4" class="animable"></path><path d="M229.89,432.79,229,456.27s23.57,8.79,23.83,13.15l-45.6-.09-.11-36.65Z" style="fill: #F26729; transform-origin: 229.975px 451.05px;" id="elcm11webkwna" class="animable"></path><g id="elyeoyxlm5i2"><g style="opacity: 0.6; transform-origin: 215.335px 455.976px;" class="animable" id="eln1aow4zbb6"><path d="M214.9,454.27a1.86,1.86,0,0,0-1.29,2.12,1.81,1.81,0,0,0,2.1,1.3,2,2,0,0,0,1.35-2.26,1.86,1.86,0,0,0-2.32-1.11" style="fill: rgb(255, 255, 255); transform-origin: 215.335px 455.976px;" id="elrds0tsjwwqq" class="animable"></path></g></g><g id="elgx7qrnig1t"><g style="opacity: 0.6; transform-origin: 230.022px 467.525px;" class="animable" id="elchuh0qiflj"><path d="M207.23,469.33l.14-3.7L251,467.1s2,.89,1.8,2.32Z" style="fill: rgb(255, 255, 255); transform-origin: 230.022px 467.525px;" id="elhfpkhqlmci" class="animable"></path></g></g><path d="M229.74,456c0,.22-1.12.32-2.22,1s-1.68,1.64-1.89,1.55.13-1.37,1.48-2.21S229.79,455.84,229.74,456Z" style="fill: rgb(38, 50, 56); transform-origin: 227.657px 457.175px;" id="ellnffu0rsz0m" class="animable"></path><path d="M234.52,458c0,.21-.92.59-1.68,1.53s-1,1.94-1.2,1.93-.36-1.27.61-2.42S234.51,457.82,234.52,458Z" style="fill: rgb(38, 50, 56); transform-origin: 233.004px 459.692px;" id="elh8jvzxxcgp" class="animable"></path><path d="M237.22,463.76c-.2,0-.51-1.07.07-2.29s1.61-1.7,1.71-1.51-.56.83-1,1.84S237.44,463.74,237.22,463.76Z" style="fill: rgb(38, 50, 56); transform-origin: 237.983px 461.84px;" id="el9ptf2fu1iv6" class="animable"></path><path d="M229.35,450.67c-.1.2-1.12-.11-2.38,0s-2.24.48-2.35.29.83-1,2.31-1.06S229.46,450.49,229.35,450.67Z" style="fill: rgb(38, 50, 56); transform-origin: 226.985px 450.455px;" id="elud7a59s6i6s" class="animable"></path><g id="elict1qe0js79"><g style="opacity: 0.3; transform-origin: 218.42px 439.53px;" class="animable" id="elf4lyzgxxccm"><polygon points="229.71 437.44 229.56 441.62 207.15 441.38 207.13 437.6 229.71 437.44" id="elnc5z2ypfxtc" class="animable" style="transform-origin: 218.42px 439.53px;"></polygon></g></g><path d="M229.44,445.92a4.18,4.18,0,0,1-2.28,0,10.48,10.48,0,0,1-3.7-1.44,2.61,2.61,0,0,1-.69-.54,1,1,0,0,1-.1-1.18,1.25,1.25,0,0,1,1-.51,3,3,0,0,1,.85.12,8.08,8.08,0,0,1,3.53,1.88c1.05,1,1.41,1.81,1.33,1.85s-.61-.62-1.68-1.43a9.44,9.44,0,0,0-2-1.15,7.7,7.7,0,0,0-1.31-.41c-.48-.13-.89-.13-1,.08s-.05.12.05.26a2.25,2.25,0,0,0,.51.39,9.93,9.93,0,0,0,1.2.69,12.31,12.31,0,0,0,2.21.85A16.94,16.94,0,0,1,229.44,445.92Z" style="fill: rgb(38, 50, 56); transform-origin: 225.981px 444.176px;" id="elbd1ztkmoomu" class="animable"></path><path d="M229.15,446.24a3.58,3.58,0,0,1-.6-2.2,7.54,7.54,0,0,1,.9-3.89,1.9,1.9,0,0,1,1.46-1.15,1.07,1.07,0,0,1,1,.64,3.37,3.37,0,0,1,.24.84,5.21,5.21,0,0,1-1,3.89c-.9,1.18-1.83,1.45-1.85,1.37s.71-.54,1.39-1.67a5.25,5.25,0,0,0,.73-2.15,4.9,4.9,0,0,0,0-1.32c-.07-.48-.25-.87-.43-.82s-.62.36-.81.74a7.54,7.54,0,0,0-.56,1.24,8,8,0,0,0-.45,2.28C229,445.38,229.27,446.21,229.15,446.24Z" style="fill: rgb(38, 50, 56); transform-origin: 230.374px 442.62px;" id="elsoapdy4te3f" class="animable"></path><polygon points="206.77 321.75 251.89 381.71 230.78 399.84 209.06 371.43 206.77 321.75" style="fill: rgb(38, 50, 56); transform-origin: 229.33px 360.795px;" id="el5kjwau4egaa" class="animable"></polygon><path d="M111.23,324.62s72.6-22.12,79.25-21.84,19.27,24.29,19.27,24.29l-20.38-.74c-5.23,12.83-14.89,26-25.77,39.34l-41.67-1.94Z" style="fill: rgb(38, 50, 56); transform-origin: 160.49px 334.224px;" id="el6r3linpydrv" class="animable"></path><path d="M170.57,307.14c0,.14-7.42,2.48-16.66,5.23s-16.77,4.86-16.81,4.72,7.41-2.48,16.66-5.22S170.53,307,170.57,307.14Z" style="fill: rgb(38, 50, 56); transform-origin: 153.835px 312.115px;" id="el2whrjkikmck" class="animable"></path><path d="M187.44,325.94h20.38a24,24,0,0,1,22.61,16h0A37,37,0,0,1,232.49,356L230.9,439H203.47l-.5-26.5-3.47-50.37-23.75,1-13.46-.84Z" style="fill: rgb(38, 50, 56); transform-origin: 197.411px 382.47px;" id="el747e4bi3vmk" class="animable"></path><path d="M188.05,325.53a13.48,13.48,0,0,1-.39,1.75,43.71,43.71,0,0,1-1.44,4.68,47.16,47.16,0,0,1-3,6.6,52.76,52.76,0,0,1-5,7.39,134.12,134.12,0,0,1-11.08,11.71l-3.52,3.39a11,11,0,0,1-1.34,1.19,13.46,13.46,0,0,1,1.19-1.34c.79-.84,2-2,3.41-3.5a159.2,159.2,0,0,0,10.93-11.78,53.73,53.73,0,0,0,8.06-13.79c.72-1.92,1.27-3.5,1.59-4.6A11.15,11.15,0,0,1,188.05,325.53Z" style="fill: rgb(69, 90, 100); transform-origin: 175.165px 343.885px;" id="elosnsqu8cu2p" class="animable"></path><path d="M213,326.5a36.38,36.38,0,0,1-3.71-.18c-2.28-.13-5.44-.22-8.92-.15s-6.64.28-8.93.43a29.25,29.25,0,0,1-3.7.19,4,4,0,0,1,1-.21c.63-.1,1.55-.22,2.69-.35,2.28-.24,5.44-.51,9-.58a77.6,77.6,0,0,1,9,.31c1.14.1,2.06.23,2.7.33A4.11,4.11,0,0,1,213,326.5Z" style="fill: rgb(69, 90, 100); transform-origin: 200.37px 326.21px;" id="elof54pd5lnub" class="animable"></path><path d="M203.35,423.8a3.86,3.86,0,0,1-.08-.69c0-.51-.06-1.16-.11-2-.08-1.79-.19-4.27-.32-7.3-.27-6.16-.64-14.67-1.23-24.06s-1.29-17.89-1.8-24c-.25-3-.45-5.5-.59-7.28-.06-.82-.1-1.48-.14-2a2.86,2.86,0,0,1,0-.7,5.33,5.33,0,0,1,.11.69l.24,2c.19,1.77.44,4.24.76,7.26.6,6.14,1.35,14.64,1.95,24s.9,17.92,1.08,24.09c.06,3,.12,5.51.16,7.3,0,.82,0,1.48,0,2A3.08,3.08,0,0,1,203.35,423.8Z" style="fill: rgb(38, 50, 56); transform-origin: 201.223px 389.785px;" id="el419jqm5rfjy" class="animable"></path><path d="M232.53,352.84c.15,0,.05,19-.21,42.43s-.6,42.43-.74,42.43-.05-19,.22-42.44S232.39,352.84,232.53,352.84Z" style="fill: rgb(69, 90, 100); transform-origin: 232.057px 395.27px;" id="eltk7a92ytaji" class="animable"></path><path d="M210.15,349.74a47.93,47.93,0,0,0-5.86,2.76,48.42,48.42,0,0,0-5.11,4,5.5,5.5,0,0,1,1.2-1.51,19,19,0,0,1,7.88-4.83A5.65,5.65,0,0,1,210.15,349.74Z" style="fill: rgb(38, 50, 56); transform-origin: 204.665px 353.12px;" id="el332lj1bnd87" class="animable"></path><g id="eloofex7l4b6k"><g style="opacity: 0.3; transform-origin: 182.69px 344.698px;" class="animable" id="el0hcglcgutzuv"><path d="M162.29,362.25c5.54,1,11.61-.67,16.35-3.63a22,22,0,0,0,9.6-13c.61-2.39.79-4.87,1.4-7.26a10.9,10.9,0,0,1,3.71-6.27c2.32-1.73,8-2.83,9.74-5.15,0-.34-6.78.44-9.05.57-2.48.13-6.63.76-6.54.47a61.6,61.6,0,0,1-2.4,7.07c-4.94,8.49-15.79,21-22.81,27.24" id="elx347jx4evej" class="animable" style="transform-origin: 182.69px 344.698px;"></path></g></g><polygon points="49.16 420.94 56.88 471.41 64.53 471.41 60.76 421.14 49.16 420.94" style="fill: rgb(38, 50, 56); transform-origin: 56.845px 446.175px;" id="elsqxowglck2" class="animable"></polygon><polygon points="184.95 421.14 184.95 471.41 193.03 471.41 196.04 420.94 184.95 421.14" style="fill: rgb(38, 50, 56); transform-origin: 190.495px 446.175px;" id="el5139b4f99nn" class="animable"></polygon><path d="M47.79,265s-10.81.43-14.12,5c-5.83,8-2.55,14.92-2.88,17.28S49.16,420.94,49.16,420.94h7.7L196,422.23,202.72,406l-3.22-43.91-37.21.16s-15.24-43.74-28.56-46.66c-9-2-30.21-1.28-43-.62a17.8,17.8,0,0,1-15.87-8.11Z" style="fill: rgb(69, 90, 100); transform-origin: 116.442px 343.615px;" id="elalwy6nzvwni" class="animable"></path><path d="M171.15,415.78s-.77.1-2.25.17-3.66.12-6.48.14c-5.65.08-13.84.1-24,.09-20.41,0-48.86-.17-81-.45h-.21l0-.2c-.58-2.75-1.17-5.58-1.77-8.45s-1.17-5.81-1.76-8.76c-7-35.62-11.08-68.26-13.28-91.93-1.11-11.83-1.77-21.43-2.19-28.07-.18-3.3-.33-5.87-.42-7.64,0-.86-.07-1.52-.1-2s0-.68,0-.68,0,.23.07.68.08,1.13.14,2c.12,1.76.3,4.33.52,7.63.48,6.63,1.2,16.22,2.35,28.05C43,330,47.11,362.61,54.09,398.21q.88,4.43,1.76,8.75t1.77,8.45l-.25-.2,81,.63,24,.06,6.48,0c.74,0,1.29-.06,1.67-.06Z" style="fill: rgb(38, 50, 56); transform-origin: 104.413px 342.091px;" id="elvx3lhm9egun" class="animable"></path><path d="M169.68,422a2.47,2.47,0,0,1,.06-.63c.07-.46.15-1.05.26-1.77s.28-1.71.4-2.81.32-2.34.41-3.73.27-2.89.33-4.53.11-3.37.14-5.21a111.1,111.1,0,0,0-.7-11.92,114.69,114.69,0,0,0-2.06-11.76c-.84-3.58-1.74-6.76-2.61-9.41-.39-1.33-.84-2.5-1.2-3.55s-.69-1.94-1-2.66l-.62-1.68a2.39,2.39,0,0,1-.18-.6,3.13,3.13,0,0,1,.28.56l.71,1.64c.31.72.68,1.6,1,2.64s.86,2.21,1.28,3.54c.91,2.63,1.86,5.82,2.73,9.41a109.62,109.62,0,0,1,2.11,11.81,106.69,106.69,0,0,1,.66,12c0,1.85-.06,3.6-.19,5.24s-.24,3.16-.39,4.54-.34,2.64-.5,3.73-.32,2-.48,2.8-.27,1.3-.36,1.76A3,3,0,0,1,169.68,422Z" style="fill: rgb(38, 50, 56); transform-origin: 167.295px 391.87px;" id="elxhdgrpjecgs" class="animable"></path><path d="M67.69,327.87a3.74,3.74,0,0,1,.56-.47c.43-.33,1-.75,1.68-1.29l1.23-.91c.46-.31,1-.61,1.55-.95a34.37,34.37,0,0,1,3.87-2.16L78.9,321c.8-.4,1.69-.69,2.58-1.06s1.82-.75,2.8-1.06l3-1A87.19,87.19,0,0,1,101.13,315a100.5,100.5,0,0,1,14.09-.86c2.17,0,4.23.14,6.16.21s3.71.3,5.34.53a71.37,71.37,0,0,1,7.64,1.41l2,.56a4.7,4.7,0,0,1,.7.23,3.78,3.78,0,0,1-.73-.13l-2.06-.47c-1.78-.37-4.39-.86-7.64-1.23-1.62-.21-3.41-.31-5.32-.47s-4-.21-6.14-.16a106.3,106.3,0,0,0-14,.89,90.37,90.37,0,0,0-13.75,2.82l-3,.93c-1,.3-1.89.7-2.79,1s-1.78.64-2.58,1-1.58.74-2.32,1.09a37.75,37.75,0,0,0-3.88,2.08c-.56.32-1.09.61-1.57.9l-1.24.88-1.73,1.2A4.28,4.28,0,0,1,67.69,327.87Z" style="fill: rgb(38, 50, 56); transform-origin: 102.375px 321.003px;" id="elh2ho3z79ux" class="animable"></path><path d="M150.41,335s0,.11-.1.33-.17.53-.34.95a13.1,13.1,0,0,1-2.05,3.27,16.86,16.86,0,0,1-4.81,3.78,24,24,0,0,1-3.54,1.47,24.42,24.42,0,0,1-4.22.86,34.6,34.6,0,0,1-9.8-.56c-3.49-.62-7.12-1.63-11-2.55a48.85,48.85,0,0,0-12.22-1.62,23.13,23.13,0,0,0-6.4,1,19.82,19.82,0,0,0-5.94,3,34.71,34.71,0,0,0-8.68,9.89c-2.29,3.63-4.1,7.38-6,10.85A54.29,54.29,0,0,1,69.05,375a23.19,23.19,0,0,1-7.69,6.07A19.55,19.55,0,0,1,53.48,383a14.73,14.73,0,0,1-6-1.12,11.86,11.86,0,0,1-2-1.07c-.52-.39-1-.73-1.28-1l-.69-.73c-.16-.17-.23-.26-.23-.26s.1.07.26.22l.73.69c.33.28.78.6,1.29,1a12.38,12.38,0,0,0,2,1,14.65,14.65,0,0,0,5.91,1,19.58,19.58,0,0,0,7.73-1.9,23,23,0,0,0,7.53-6,54.37,54.37,0,0,0,6.16-9.32c1.91-3.46,3.72-7.22,6-10.89a35.09,35.09,0,0,1,8.81-10,20.64,20.64,0,0,1,6.08-3.08,23.93,23.93,0,0,1,6.55-1,49.11,49.11,0,0,1,12.35,1.66c3.85.94,7.47,2,10.92,2.6a35.17,35.17,0,0,0,9.7.61,23.83,23.83,0,0,0,4.15-.81,23.55,23.55,0,0,0,3.51-1.41,17,17,0,0,0,4.79-3.65A14.86,14.86,0,0,0,150.41,335Z" style="fill: rgb(255, 255, 255); transform-origin: 96.845px 359.002px;" id="elieavq0xn2rm" class="animable"></path><path d="M201.27,399l-.44.11-1.29.26a16.44,16.44,0,0,0-2,.63,10.73,10.73,0,0,0-1.25.54,12.11,12.11,0,0,0-1.38.71A34.72,34.72,0,0,0,188.5,406c-2.32,2.1-4.8,4.67-7.84,7.2a28.43,28.43,0,0,1-5.14,3.49,21.41,21.41,0,0,1-3.05,1.32l-1.65.45a16.06,16.06,0,0,1-1.71.29,21.23,21.23,0,0,1-7.21-.36,30.48,30.48,0,0,1-7.18-2.67,62.78,62.78,0,0,1-13.27-9.57c-4.2-3.81-8.49-7.84-13.49-11.14a34.2,34.2,0,0,0-7.89-3.93,22.57,22.57,0,0,0-8.42-1.17,24.8,24.8,0,0,0-8,1.92,49.52,49.52,0,0,0-7.05,3.69c-4.42,2.73-8.44,5.65-12.53,7.88a51.45,51.45,0,0,1-30.62,5.76,40.63,40.63,0,0,1-6.72-1.35,3.59,3.59,0,0,1,.45.07l1.29.28c1.13.24,2.82.55,5,.8a52.08,52.08,0,0,0,18.47-1.27A51,51,0,0,0,83.86,403c4-2.23,8.06-5.15,12.49-7.91a49.85,49.85,0,0,1,7.11-3.74,25.35,25.35,0,0,1,8.16-2,22.94,22.94,0,0,1,8.61,1.19,33.86,33.86,0,0,1,8,4c5.06,3.33,9.36,7.38,13.55,11.19a62.52,62.52,0,0,0,13.15,9.52A29.72,29.72,0,0,0,162,418a20.59,20.59,0,0,0,7.05.38,15.49,15.49,0,0,0,1.68-.28l1.62-.42a22.13,22.13,0,0,0,3-1.29,27.43,27.43,0,0,0,5.09-3.42c3-2.49,5.54-5,7.88-7.12a34.27,34.27,0,0,1,6.47-4.78,11.41,11.41,0,0,1,1.41-.69,8.83,8.83,0,0,1,1.27-.53,19.52,19.52,0,0,1,2.07-.59l1.3-.21Z" style="fill: rgb(255, 255, 255); transform-origin: 124px 404.111px;" id="eldw3mbx3zk59" class="animable"></path><path d="M62.1,289.72a4.82,4.82,0,0,1-.27,1.26,17.21,17.21,0,0,1-1.34,3.27A19.23,19.23,0,0,1,41,304.44a16.91,16.91,0,0,1-3.44-.77,5.06,5.06,0,0,1-1.2-.5,33.59,33.59,0,0,0,4.68.91,19.61,19.61,0,0,0,19.15-10A35,35,0,0,0,62.1,289.72Z" style="fill: rgb(255, 255, 255); transform-origin: 49.23px 297.157px;" id="elyf9sp1f76oo" class="animable"></path></g><g id="freepik--Notifications--inject-32" class="animable" style="transform-origin: 280.5px 243.812px;"><rect x="179.05" y="158.32" width="202.94" height="65.06" rx="6.94" style="fill: rgb(255, 255, 255); transform-origin: 280.52px 190.85px;" id="elqu0kvv2b08k" class="animable"></rect><path d="M375,223.38a12.88,12.88,0,0,0,1.34-.16,6.85,6.85,0,0,0,3.44-1.83,6.6,6.6,0,0,0,1.6-2.39,8.18,8.18,0,0,0,.49-3.44c0-2.55,0-5.5,0-8.81,0-6.64,0-14.75,0-24.16,0-4.71,0-9.75,0-15.09a16.08,16.08,0,0,0-.24-4,6.75,6.75,0,0,0-5.93-5c-1.41-.06-2.9,0-4.38,0L186,158.58a6.69,6.69,0,0,0-3.13.78,6.76,6.76,0,0,0-2.4,2.14,6.85,6.85,0,0,0-1.12,3c-.09,1.06,0,2.22,0,3.32v13.31q0,13.22,0,26v6.37c0,1.06,0,2.12,0,3.16a6.82,6.82,0,0,0,.78,2.9A6.74,6.74,0,0,0,184.8,223a20.31,20.31,0,0,0,3,.11H215l83.29.06,56.15.08,15.27.05,4,0,1.35,0s-.45,0-1.35,0l-4,0-15.27,0-56.15.08-83.29.06H187.84a19.5,19.5,0,0,1-3.13-.12,7.17,7.17,0,0,1-5.9-6.81c0-1.07,0-2.11,0-3.17v-45.7c0-1.13,0-2.2.05-3.38a7.17,7.17,0,0,1,3.79-5.55,7.19,7.19,0,0,1,3.37-.84l185.27.08c1.49,0,2.94,0,4.41,0a7.12,7.12,0,0,1,6.23,5.25,7.28,7.28,0,0,1,.24,2.07v2c0,5.34,0,10.38,0,15.09,0,9.41,0,17.52,0,24.16,0,3.31,0,6.26,0,8.81a8.15,8.15,0,0,1-.52,3.49,7,7,0,0,1-5.15,4.22,7.17,7.17,0,0,1-1,.11Z" style="fill: rgb(38, 50, 56); transform-origin: 280.5px 190.664px;" id="elmfatf5blq2f" class="animable"></path><path d="M367.37,171.67a.26.26,0,0,1-.18-.07.26.26,0,0,1,0-.36l5-4.79a.26.26,0,0,1,.36,0,.25.25,0,0,1,0,.35l-5,4.79A.24.24,0,0,1,367.37,171.67Z" style="fill: rgb(38, 50, 56); transform-origin: 369.87px 169.024px;" id="elso5fi9dxpo" class="animable"></path><path d="M372.35,171.69a.22.22,0,0,1-.17-.07l-4.95-4.83a.24.24,0,0,1,0-.35.25.25,0,0,1,.35,0l5,4.84a.25.25,0,0,1,0,.35A.24.24,0,0,1,372.35,171.69Z" style="fill: rgb(38, 50, 56); transform-origin: 369.903px 169.033px;" id="elimf9qork6ke" class="animable"></path><path d="M222.78,203.49l-2-2.89a10.31,10.31,0,0,1-1.89-5.95v-6.5a10.59,10.59,0,0,0-9-10.47v-3.1a1.43,1.43,0,0,0-1.43-1.43h0a1.42,1.42,0,0,0-1.42,1.43v3a10.61,10.61,0,0,0-9.36,10.53v6.73a10.34,10.34,0,0,1-2.21,6.38l-1.75,2.23Z" style="fill: #F26729; transform-origin: 208.25px 188.32px;" id="elenadkzudo2" class="animable"></path><path d="M206.71,208.21a4.58,4.58,0,0,0,4.76-.82,4.46,4.46,0,0,0,1.2-1.84l-8.47-.06A4.59,4.59,0,0,0,206.71,208.21Z" style="fill: #F26729; transform-origin: 208.435px 207.017px;" id="elsv4kjp61q9" class="animable"></path><path d="M337,180.3c0,.14-22.73.26-50.77.26s-50.77-.12-50.77-.26,22.73-.26,50.77-.26S337,180.16,337,180.3Z" style="fill: rgb(38, 50, 56); transform-origin: 286.23px 180.3px;" id="elv7d65earxz" class="animable"></path><path d="M360.88,192.59c0,.14-28.09.26-62.73.26s-62.74-.12-62.74-.26,28.08-.26,62.74-.26S360.88,192.44,360.88,192.59Z" style="fill: rgb(224, 224, 224); transform-origin: 298.145px 192.59px;" id="elavwyjpdzxo" class="animable"></path><path d="M360.88,200c0,.14-28.09.26-62.73.26s-62.74-.12-62.74-.26,28.08-.26,62.74-.26S360.88,199.8,360.88,200Z" style="fill: rgb(224, 224, 224); transform-origin: 298.145px 200px;" id="elvrlgprj0zca" class="animable"></path><rect x="210.09" y="233.54" width="139.43" height="44.7" rx="6.94" style="fill: rgb(250, 250, 250); transform-origin: 279.805px 255.89px;" id="el1n9hrahb1wd" class="animable"></rect><path d="M342.58,278.24s.31,0,.91-.1a6.64,6.64,0,0,0,2.52-.87,6.88,6.88,0,0,0,3.41-5.88V268.2c0-4.52,0-10-.05-16.43,0-3.2,0-6.63,0-10.26a10.17,10.17,0,0,0-.22-2.7,6.62,6.62,0,0,0-1.21-2.47,6.7,6.7,0,0,0-4.92-2.6l-126,.06a6.69,6.69,0,0,0-6.48,5,7.62,7.62,0,0,0-.21,2.19v2.27c0,1.51,0,3,0,4.51v22c0,.72,0,1.45,0,2.13a7.29,7.29,0,0,0,.51,2,6.75,6.75,0,0,0,6.51,4.06h16.37l56.63.05,38.19.09,10.38.05,2.7,0,.92,0s-.32,0-.92,0l-2.7,0-10.38,0-38.19.08-56.63.06H217.39a7.27,7.27,0,0,1-7-4.36,8,8,0,0,1-.54-2.14c-.06-.76,0-1.46,0-2.18V241a8,8,0,0,1,.23-2.32,7.2,7.2,0,0,1,7-5.41l126,.09a7.11,7.11,0,0,1,6.44,5.36,10.17,10.17,0,0,1,.22,2.78c0,3.63,0,7.06,0,10.26,0,6.4,0,11.91,0,16.43,0,1.12,0,2.19,0,3.19a6.9,6.9,0,0,1-.61,2.75,7.07,7.07,0,0,1-2.93,3.22,6.67,6.67,0,0,1-2.56.84A6.36,6.36,0,0,1,342.58,278.24Z" style="fill: rgb(38, 50, 56); transform-origin: 279.79px 255.784px;" id="elr06a365nofe" class="animable"></path><path d="M339.48,242.79a.25.25,0,0,1-.18-.08.24.24,0,0,1,0-.35l3.43-3.29a.25.25,0,0,1,.36,0,.25.25,0,0,1,0,.35l-3.44,3.29A.23.23,0,0,1,339.48,242.79Z" style="fill: rgb(38, 50, 56); transform-origin: 341.193px 240.892px;" id="elu8xoclxi1ym" class="animable"></path><path d="M342.9,242.8a.26.26,0,0,1-.18-.07l-3.4-3.32a.25.25,0,0,1,.35-.35l3.4,3.32a.25.25,0,0,1,0,.35A.26.26,0,0,1,342.9,242.8Z" style="fill: rgb(38, 50, 56); transform-origin: 341.206px 240.905px;" id="el1mohzwiu1yr" class="animable"></path><path d="M240.13,264.57l-1.4-2a7.15,7.15,0,0,1-1.3-4.09V254a7.28,7.28,0,0,0-6.17-7.19v-2.13a1,1,0,0,0-1-1h0a1,1,0,0,0-1,1v2.1a7.28,7.28,0,0,0-6.43,7.23v4.62a7.09,7.09,0,0,1-1.51,4.38l-1.21,1.54Z" style="fill: rgb(69, 90, 100); transform-origin: 230.12px 254.125px;" id="elh61zrbzf5ps" class="animable"></path><path d="M229.09,267.82a3.17,3.17,0,0,0,3.27-.56,3,3,0,0,0,.82-1.27l-5.82,0A3.19,3.19,0,0,0,229.09,267.82Z" style="fill: rgb(69, 90, 100); transform-origin: 230.27px 267.019px;" id="elm7e2vl2eyg" class="animable"></path><path d="M318.58,248.64c0,.14-15.62.26-34.89.26s-34.88-.12-34.88-.26,15.62-.26,34.88-.26S318.58,248.49,318.58,248.64Z" style="fill: rgb(38, 50, 56); transform-origin: 283.695px 248.64px;" id="elxz341cv6sm8" class="animable"></path><path d="M335,257.08c0,.15-19.3.26-43.1.26s-43.11-.11-43.11-.26,19.29-.26,43.11-.26S335,256.94,335,257.08Z" style="fill: rgb(224, 224, 224); transform-origin: 291.895px 257.08px;" id="el9txaz3hchk" class="animable"></path><path d="M335,262.14c0,.14-19.3.26-43.1.26s-43.11-.12-43.11-.26,19.29-.26,43.11-.26S335,262,335,262.14Z" style="fill: rgb(224, 224, 224); transform-origin: 291.895px 262.14px;" id="el7fjikofvxmp" class="animable"></path><rect x="210.61" y="285.19" width="138.38" height="44.36" rx="6.94" style="fill: rgb(250, 250, 250); transform-origin: 279.8px 307.37px;" id="elphg0lwj4imb" class="animable"></rect><path d="M342.05,329.56s.31,0,.9-.09a6.69,6.69,0,0,0,2.5-.87,6.89,6.89,0,0,0,2.85-3.15,7,7,0,0,0,.59-2.66v-3.16c0-4.48,0-9.95,0-16.3,0-3.18,0-6.58,0-10.18a9.63,9.63,0,0,0-.22-2.68,6.57,6.57,0,0,0-1.19-2.45,6.7,6.7,0,0,0-4.87-2.62l-125,.05a6.73,6.73,0,0,0-6.46,5,7.49,7.49,0,0,0-.23,2.17v6.72q0,8.93,0,17.56v4.29c0,.71,0,1.44,0,2.11a7.11,7.11,0,0,0,.5,2,6.73,6.73,0,0,0,6.44,4.07h16.24l56.19.05,37.89.09,10.3.05,2.68,0,.91,0s-.31,0-.91,0l-2.68,0-10.3.05-37.89.08-56.19.06H217.84a7.27,7.27,0,0,1-6.91-4.37,7.85,7.85,0,0,1-.54-2.13c0-.74,0-1.44,0-2.16,0-1.42,0-2.85,0-4.29V292.58a7.85,7.85,0,0,1,.25-2.3,7.24,7.24,0,0,1,7-5.35l125,.11a7.05,7.05,0,0,1,5.12,2.77,7.27,7.27,0,0,1,1.25,2.58,10.83,10.83,0,0,1,.22,2.76c0,3.6,0,7,0,10.18,0,6.35,0,11.82-.05,16.3,0,1.11,0,2.17,0,3.16a7,7,0,0,1-3.56,5.9,6.59,6.59,0,0,1-2.55.83A6.22,6.22,0,0,1,342.05,329.56Z" style="fill: rgb(38, 50, 56); transform-origin: 279.813px 307.342px;" id="elmacu92wb5j9" class="animable"></path><path d="M339,294.38a.25.25,0,0,1-.18-.08.24.24,0,0,1,0-.35l3.41-3.27a.26.26,0,0,1,.36,0,.25.25,0,0,1,0,.35l-3.41,3.27A.23.23,0,0,1,339,294.38Z" style="fill: rgb(38, 50, 56); transform-origin: 340.703px 292.494px;" id="ellc1pmhdyuqi" class="animable"></path><path d="M342.42,294.39a.26.26,0,0,1-.18-.07L338.87,291a.25.25,0,0,1,.35-.36l3.37,3.3a.25.25,0,0,1,0,.35A.26.26,0,0,1,342.42,294.39Z" style="fill: rgb(38, 50, 56); transform-origin: 340.729px 292.48px;" id="elbu9jk24smhc" class="animable"></path><path d="M240.43,316,239,314a7,7,0,0,1-1.29-4.06v-4.42a7.24,7.24,0,0,0-6.13-7.15v-2.11a1,1,0,0,0-1-1h0a1,1,0,0,0-1,1v2.08a7.23,7.23,0,0,0-6.37,7.18v4.59a7.06,7.06,0,0,1-1.5,4.35L220.6,316Z" style="fill: rgb(224, 224, 224); transform-origin: 230.515px 305.63px;" id="el07jn6jwx9ok3" class="animable"></path><path d="M229.47,319.22a3.16,3.16,0,0,0,3.25-.56,3,3,0,0,0,.81-1.26l-5.77,0A3.14,3.14,0,0,0,229.47,319.22Z" style="fill: rgb(224, 224, 224); transform-origin: 230.645px 318.422px;" id="ely260gcd9h8" class="animable"></path><path d="M318.28,300.18c0,.15-15.5.26-34.62.26s-34.62-.11-34.62-.26,15.5-.26,34.62-.26S318.28,300,318.28,300.18Z" style="fill: rgb(38, 50, 56); transform-origin: 283.66px 300.18px;" id="eljbpz1ugkfhd" class="animable"></path><path d="M334.6,308.56c0,.15-19.16.26-42.78.26s-42.78-.11-42.78-.26,19.15-.26,42.78-.26S334.6,308.42,334.6,308.56Z" style="fill: rgb(224, 224, 224); transform-origin: 291.82px 308.56px;" id="elkcrd2wdfv0f" class="animable"></path><path d="M334.6,313.58c0,.14-19.16.26-42.78.26s-42.78-.12-42.78-.26,19.15-.26,42.78-.26S334.6,313.44,334.6,313.58Z" style="fill: rgb(224, 224, 224); transform-origin: 291.82px 313.58px;" id="el7f47hjv0kuu" class="animable"></path></g><g id="freepik--Plant--inject-32" class="animable" style="transform-origin: 403.605px 369.705px;"><path d="M444.46,272.73c-10.35,5.37-18.29,14.6-24,24.76s-9.39,21.33-13,32.4L404.24,387c12.05-20.5,21.72-44.59,24.33-68.21l-8-.72c5.38-.82,9.89-4.71,12.76-9.33s4.35-9.94,5.79-15.18L429.32,295A36.22,36.22,0,0,0,444.46,272.73Z" style="fill: rgb(69, 90, 100); transform-origin: 424.35px 329.865px;" id="el6xpgx5qjk8" class="animable"></path><path d="M444.46,272.73c-10.35,5.37-18.29,14.6-24,24.76s-9.39,21.33-13,32.4L404.24,387c12.05-20.5,21.72-44.59,24.33-68.21l-8-.72c5.38-.82,9.89-4.71,12.76-9.33s4.35-9.94,5.79-15.18L429.32,295A36.22,36.22,0,0,0,444.46,272.73Z" style="fill: #F26729; transform-origin: 424.35px 329.865px;" id="el72j0all5tam" class="animable"></path><g id="elkjwl1xp5w3f"><g style="opacity: 0.3; transform-origin: 424.35px 329.865px;" class="animable" id="elw110q122ion"><path d="M444.46,272.73c-10.35,5.37-18.29,14.6-24,24.76s-9.39,21.33-13,32.4L404.24,387c12.05-20.5,21.72-44.59,24.33-68.21l-8-.72c5.38-.82,9.89-4.71,12.76-9.33s4.35-9.94,5.79-15.18L429.32,295A36.22,36.22,0,0,0,444.46,272.73Z" id="el36hbolqaokd" class="animable" style="transform-origin: 424.35px 329.865px;"></path></g></g><path d="M402.46,400.39s-26.15-31.29-25.85-61.17h10.57s-11.48-7.54-10.57-11.77,1.21-20.22,1.21-20.22l9.66,2.42s-7.24-3.62-8.15-9.36S381.44,268,381.44,268s11.77,12.38,15.39,25.05,13.13,27.46,10.34,66.09S402.46,400.39,402.46,400.39Z" style="fill: #F26729; transform-origin: 392.117px 334.195px;" id="elpnw0wy94d9a" class="animable"></path><path d="M415.71,403.34s28.33-18.87,34.62-42.95l-8.49-2.31s10.88-3.56,11.07-7.15,3.45-16.52,3.45-16.52l-8.29-.17s6.61-1.33,8.6-5.74S462,302.08,462,302.08s-12.17,7.37-17.85,16.77-16.56,19.2-22.77,50.87S415.71,403.34,415.71,403.34Z" style="fill: #F26729; transform-origin: 438.849px 352.71px;" id="el7e43pa7cwjv" class="animable"></path><path d="M388.58,295.29a1.19,1.19,0,0,1,.1.32c.06.25.14.57.23,1,.2.88.48,2.13.84,3.71s.79,3.59,1.25,5.89,1,4.92,1.54,7.82c1.12,5.8,2.31,12.74,3.52,20.46s2.36,16.23,3.41,25.19,1.82,17.52,2.43,25.31,1,14.82,1.24,20.72c.14,2.95.21,5.62.28,8s.12,4.37.13,6,0,2.9,0,3.8v1a2.14,2.14,0,0,1,0,.34,1.1,1.1,0,0,1,0-.34c0-.25,0-.57,0-1,0-.91-.08-2.18-.14-3.81s-.12-3.67-.22-6-.2-5-.37-8c-.28-5.9-.75-12.92-1.35-20.7s-1.45-16.33-2.48-25.29-2.2-17.45-3.36-25.17-2.33-14.66-3.4-20.47c-.51-2.9-1-5.53-1.46-7.83s-.82-4.29-1.15-5.91-.56-2.84-.74-3.73c-.07-.4-.13-.72-.17-1A1.72,1.72,0,0,1,388.58,295.29Z" style="fill: rgb(38, 50, 56); transform-origin: 396.068px 360.07px;" id="eld8rzahi5d0h" class="animable"></path><path d="M398.83,419.55S374.9,392.41,367.48,376l5.6-2.39c-4.06.67-8.23-1.08-11.38-3.73s-5.47-6.14-7.74-9.58l7.39-1.25a27.48,27.48,0,0,1-16.14-12.51c8.72,1.44,16.61,6.23,23.11,12.21a115.88,115.88,0,0,1,14,16.22,55.51,55.51,0,0,1,5.43,8.94C391.77,392.22,398.84,409.58,398.83,419.55Z" style="fill: #F26729; transform-origin: 372.02px 383.045px;" id="elk2yykddtb5q" class="animable"></path><path d="M450.71,317.88a1.27,1.27,0,0,1-.11.28l-.36.79c-.35.72-.84,1.73-1.45,3-1.28,2.61-3.1,6.4-5.29,11.11-4.4,9.41-10.19,22.54-15.91,37.32s-10.26,28.4-13.34,38.32c-1.54,5-2.75,9-3.56,11.78-.4,1.36-.72,2.43-.95,3.2l-.27.83a1.33,1.33,0,0,1-.1.28,1.28,1.28,0,0,1,.05-.29c.05-.22.12-.5.21-.85.2-.78.49-1.86.85-3.23.75-2.81,1.9-6.86,3.39-11.83,3-10,7.48-23.61,13.19-38.41s11.59-27.92,16.08-37.29c2.24-4.69,4.11-8.46,5.45-11,.66-1.26,1.17-2.26,1.55-3l.41-.77C450.65,318,450.7,317.87,450.71,317.88Z" style="fill: rgb(38, 50, 56); transform-origin: 430.04px 371.335px;" id="elebu4crinsi" class="animable"></path><path d="M400.86,431.19a1.79,1.79,0,0,1-.12-.5c-.07-.4-.15-.87-.24-1.44-.19-1.25-.5-3.06-.94-5.28s-1.05-4.84-1.84-7.73-1.8-6-3-9.24-2.56-6.24-3.85-8.93-2.59-5.06-3.73-7-2.09-3.52-2.78-4.59l-.77-1.24a1.65,1.65,0,0,1-.24-.45s.13.12.33.39l.86,1.18c.75,1,1.76,2.57,2.94,4.5s2.5,4.31,3.85,7,2.68,5.72,3.91,9,2.2,6.41,3,9.31,1.34,5.55,1.73,7.79.65,4.06.76,5.32c.06.58.1,1.06.14,1.46A1.56,1.56,0,0,1,400.86,431.19Z" style="fill: rgb(38, 50, 56); transform-origin: 392.116px 407.99px;" id="elfci0id9a466" class="animable"></path><rect x="380.07" y="424.8" width="52.37" height="10.68" style="fill: rgb(69, 90, 100); transform-origin: 406.255px 430.14px;" id="elwq2l72oitaq" class="animable"></rect><polygon points="385.06 435.48 390.72 471.41 422.36 471.41 427.64 435.48 385.06 435.48" style="fill: rgb(69, 90, 100); transform-origin: 406.35px 453.445px;" id="el4xpmwagek0h" class="animable"></polygon><path d="M429.22,435.48c0,.16-9.91.28-22.12.28s-22.13-.12-22.13-.28,9.91-.28,22.13-.28S429.22,435.33,429.22,435.48Z" style="fill: rgb(38, 50, 56); transform-origin: 407.095px 435.48px;" id="el08ww6r461wpg" class="animable"></path></g><g id="freepik--speech-bubble--inject-32" class="animable" style="transform-origin: 139.445px 135.917px;"><path d="M121.62,170.09l1.09-12.92a30.22,30.22,0,1,1,9.94,4.28h0Z" style="fill: rgb(255, 255, 255); transform-origin: 139.438px 135.936px;" id="elfl4kh30z5ir" class="animable"></path><path d="M121.62,170.09l11.11-8.56.11-.09-.13-.06h0l-.07.17a31,31,0,0,0,7.2.8,30.49,30.49,0,0,0,8.51-1.32,27.08,27.08,0,0,0,4.44-1.78c.72-.39,1.48-.76,2.21-1.17l2.16-1.42a30.47,30.47,0,0,0,12-18.89A29.89,29.89,0,0,0,169,125,30.81,30.81,0,0,0,163,113a29.78,29.78,0,0,0-11.07-8.57l-1.69-.71c-.56-.25-1.16-.39-1.73-.58s-1.15-.4-1.74-.51l-1.77-.38a11.76,11.76,0,0,0-1.78-.27l-1.78-.21-1.78,0a14.93,14.93,0,0,0-1.77,0,30.9,30.9,0,0,0-13.15,3.78,29.72,29.72,0,0,0-9.74,8.53,30.71,30.71,0,0,0-5.63,22,32.63,32.63,0,0,0,2.92,9.46,29.82,29.82,0,0,0,4.89,7.07,30.21,30.21,0,0,0,5.47,4.63l0-.08c-.64,8.26-1,12.3-1,12.93.06-.63.43-4.66,1.18-12.91v-.05l0,0a30.79,30.79,0,0,1-5.41-4.63,30,30,0,0,1-4.82-7.05,32.56,32.56,0,0,1-2.86-9.38,30.45,30.45,0,0,1,5.61-21.77,29.59,29.59,0,0,1,9.64-8.42,30.56,30.56,0,0,1,13-3.72,14.58,14.58,0,0,1,1.75,0l1.76,0,1.76.21a11.77,11.77,0,0,1,1.75.27l1.75.37c.59.11,1.14.34,1.72.5s1.16.33,1.71.58l1.66.7a29.46,29.46,0,0,1,10.94,8.46,30.43,30.43,0,0,1,5.88,11.89,29.69,29.69,0,0,1,.27,12.57A30.21,30.21,0,0,1,157,156.41l-2.13,1.41c-.73.42-1.48.78-2.19,1.17a27.59,27.59,0,0,1-4.4,1.78,30,30,0,0,1-8.43,1.34,30.81,30.81,0,0,1-7.16-.75l-.06.17h0v-.16C125.62,166.93,122.14,169.68,121.62,170.09Z" style="fill: rgb(38, 50, 56); transform-origin: 139.445px 135.917px;" id="elak5rbh3pwy" class="animable"></path><path d="M135.16,116.68l.93,17.56a2.85,2.85,0,0,0,2.65,2.68h0a2.84,2.84,0,0,0,3-2.49l2.13-17.62a2.24,2.24,0,0,0-2.23-2.5l-4.28,0A2.22,2.22,0,0,0,135.16,116.68Z" style="fill: #F26729; transform-origin: 139.52px 125.618px;" id="eluh6ysouca1n" class="animable"></path><path d="M143.33,145.75a4.28,4.28,0,1,1-2.71-5.41A4.28,4.28,0,0,1,143.33,145.75Z" style="fill: #F26729; transform-origin: 139.268px 144.401px;" id="el6jgkiypmh8k" class="animable"></path></g><defs>     <filter id="active" height="200%">         <feMorphology in="SourceAlpha" result="DILATED" operator="dilate" radius="2"></feMorphology>                <feFlood flood-color="#32DFEC" flood-opacity="1" result="PINK"></feFlood>        <feComposite in="PINK" in2="DILATED" operator="in" result="OUTLINE"></feComposite>        <feMerge>            <feMergeNode in="OUTLINE"></feMergeNode>            <feMergeNode in="SourceGraphic"></feMergeNode>        </feMerge>    </filter>    <filter id="hover" height="200%">        <feMorphology in="SourceAlpha" result="DILATED" operator="dilate" radius="2"></feMorphology>                <feFlood flood-color="#ff0000" flood-opacity="0.5" result="PINK"></feFlood>        <feComposite in="PINK" in2="DILATED" operator="in" result="OUTLINE"></feComposite>        <feMerge>            <feMergeNode in="OUTLINE"></feMergeNode>            <feMergeNode in="SourceGraphic"></feMergeNode>        </feMerge>            <feColorMatrix type="matrix" values="0   0   0   0   0                0   1   0   0   0                0   0   0   0   0                0   0   0   1   0 "></feColorMatrix>    </filter></defs></svg>